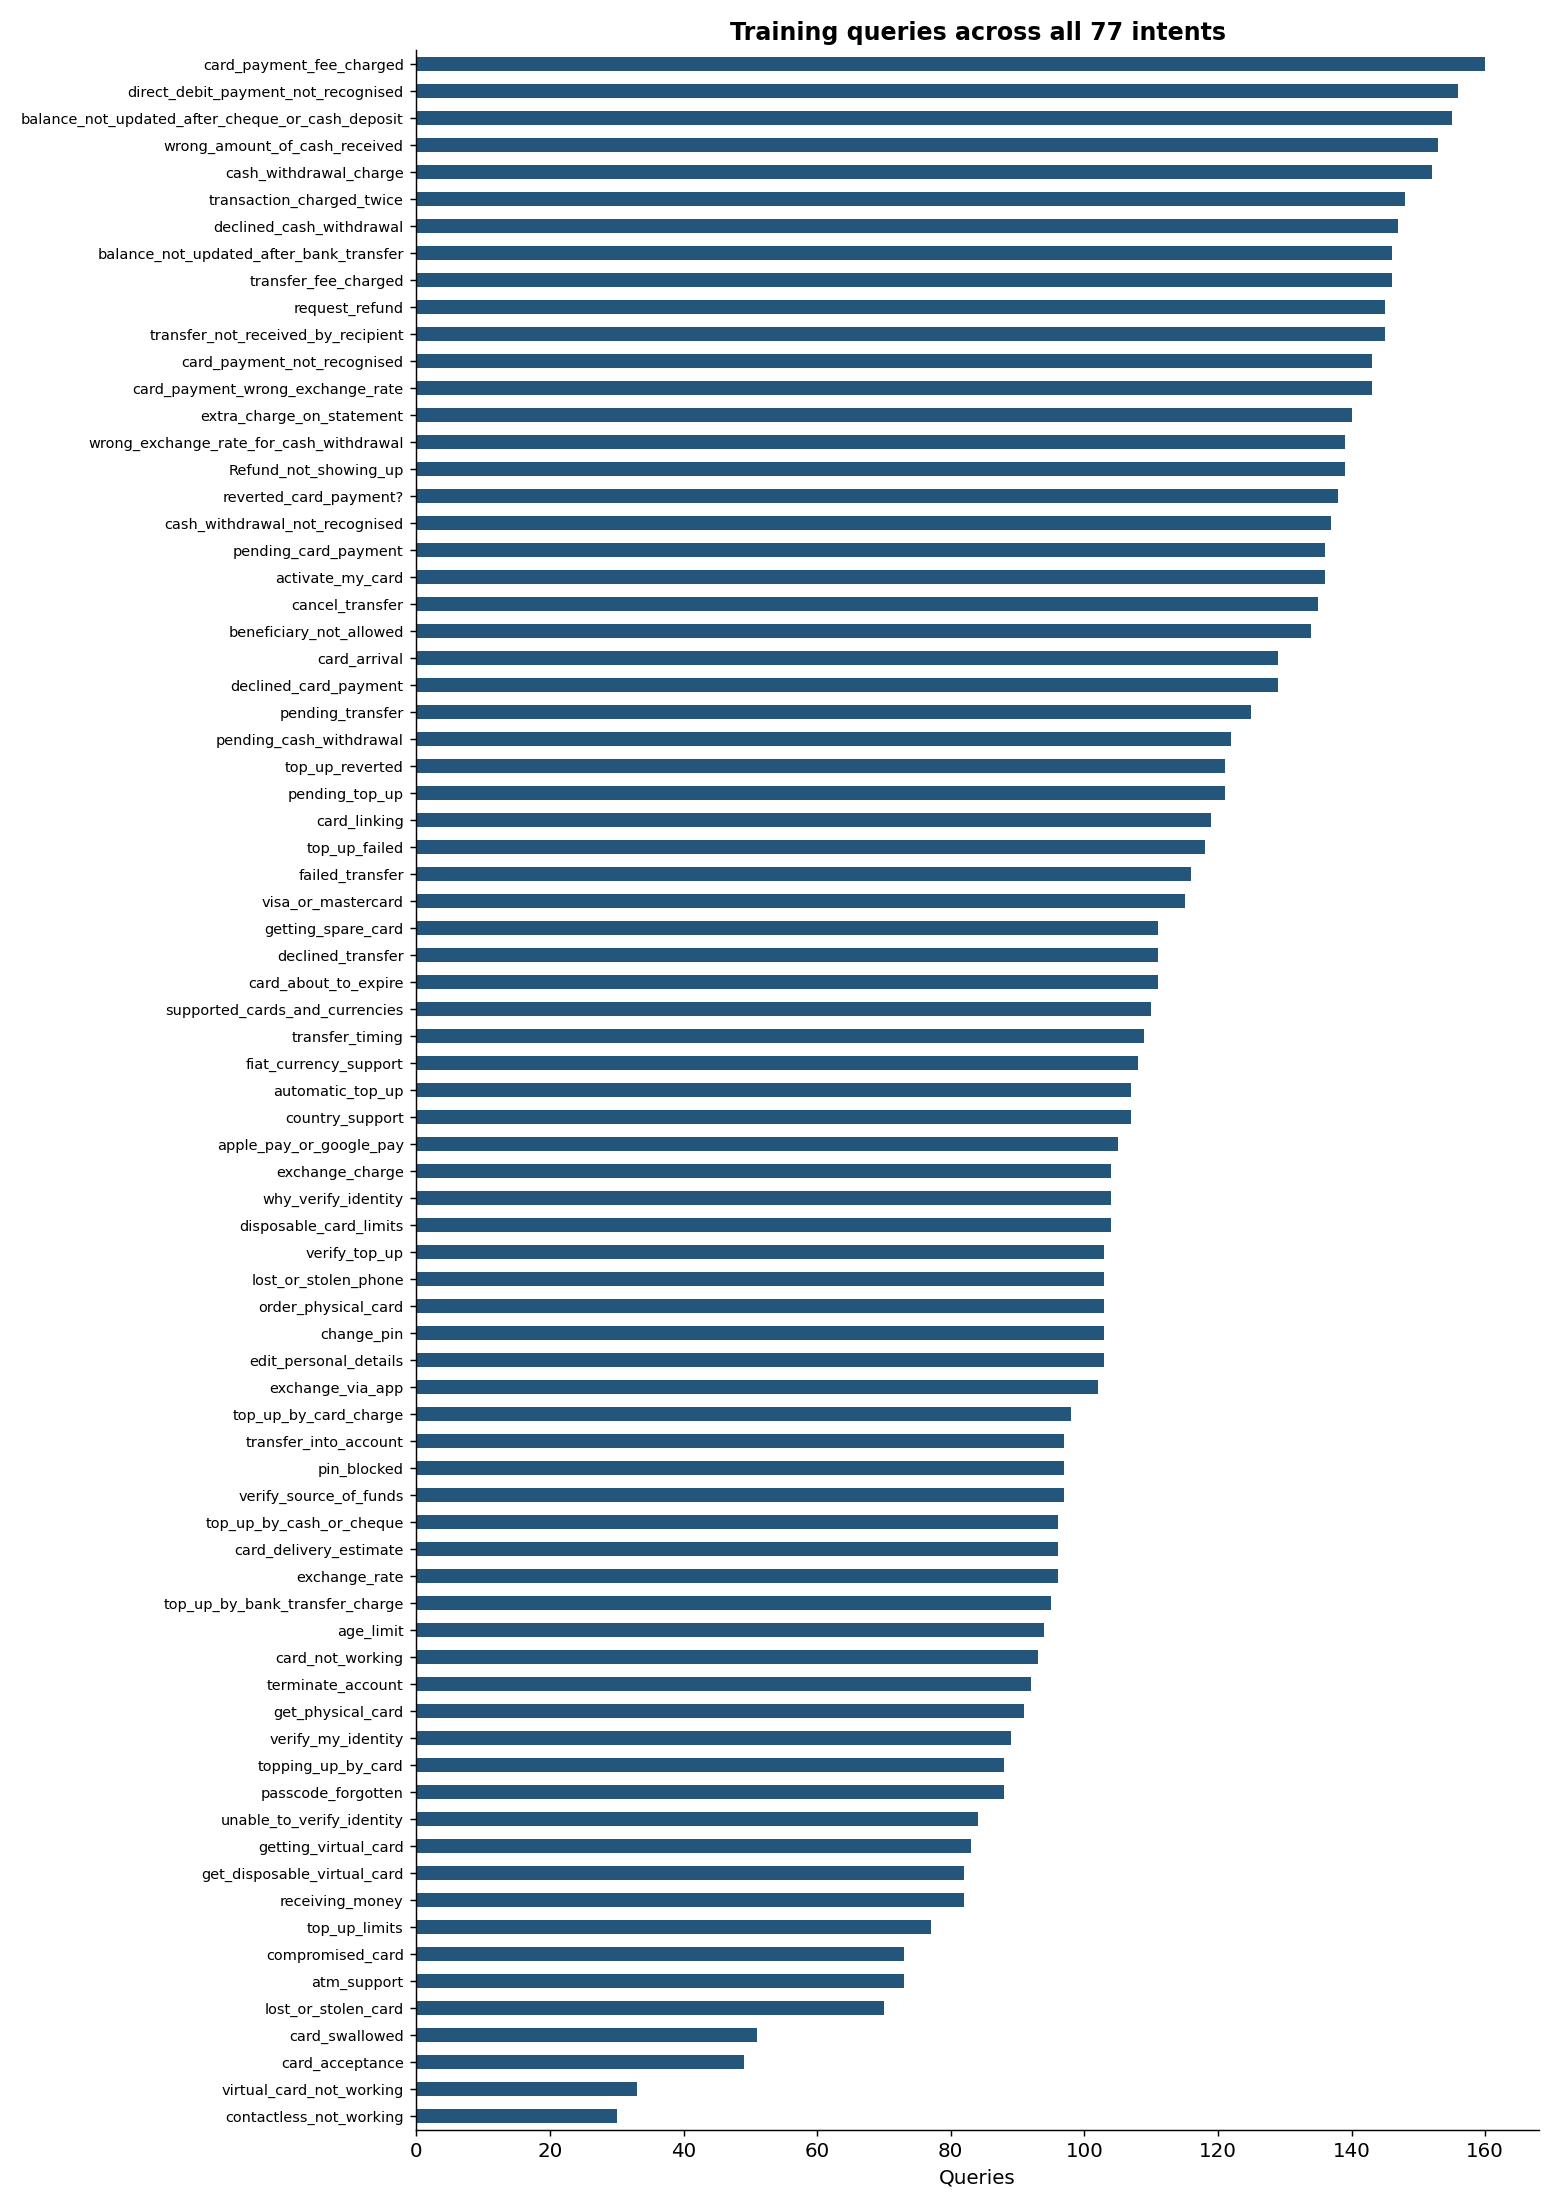

The table this chart was drawn from, first rows:
label, official_train, train, val, test
Refund_not_showing_up, 162, 139, 23, 40
activate_my_card, 159, 136, 22, 40
age_limit, 110, 94, 16, 40
apple_pay_or_google_pay, 126, 105, 17, 40
atm_support, 87, 73, 12, 40
automatic_top_up, 127, 107, 18, 40
balance_not_updated_after_bank_transfer, 171, 146, 25, 40
balance_not_updated_after_cheque_or_cash…, 181, 155, 26, 40
beneficiary_not_allowed, 156, 134, 22, 40
cancel_transfer, 157, 135, 22, 40
card_about_to_expire, 129, 111, 18, 40
card_acceptance, 59, 49, 8, 40
card_arrival, 153, 129, 22, 40
card_delivery_estimate, 112, 96, 16, 40
card_linking, 139, 119, 20, 40
card_not_working, 112, 93, 16, 40
card_payment_fee_charged, 187, 160, 27, 40
card_payment_not_recognised, 168, 143, 24, 40
card_payment_wrong_exchange_rate, 167, 143, 24, 40
card_swallowed, 61, 51, 9, 40
cash_withdrawal_charge, 177, 152, 25, 40
cash_withdrawal_not_recognised, 160, 137, 22, 40
change_pin, 122, 103, 17, 40
compromised_card, 86, 73, 12, 40
contactless_not_working, 35, 30, 5, 40
country_support, 129, 107, 18, 40
declined_card_payment, 153, 129, 21, 40
declined_cash_withdrawal, 173, 147, 25, 40
declined_transfer, 133, 111, 19, 40
direct_debit_payment_not_recognised, 182, 156, 26, 40
disposable_card_limits, 121, 104, 17, 40
edit_personal_details, 121, 103, 17, 40
exchange_charge, 121, 104, 17, 40
exchange_rate, 112, 96, 16, 40
exchange_via_app, 118, 102, 16, 40
extra_charge_on_statement, 166, 140, 24, 40
failed_transfer, 137, 116, 20, 40
fiat_currency_support, 126, 108, 18, 40
get_disposable_virtual_card, 97, 82, 14, 40
get_physical_card, 106, 91, 15, 40
getting_spare_card, 129, 111, 18, 40
getting_virtual_card, 98, 83, 14, 40
lost_or_stolen_card, 82, 70, 12, 40
lost_or_stolen_phone, 121, 103, 17, 40
order_physical_card, 120, 103, 17, 40
passcode_forgotten, 105, 88, 15, 40
pending_card_payment, 159, 136, 23, 40
pending_cash_withdrawal, 143, 122, 20, 40
pending_top_up, 149, 121, 20, 40
pending_transfer, 148, 125, 21, 40
pin_blocked, 115, 97, 16, 40
receiving_money, 95, 82, 13, 40
request_refund, 169, 145, 24, 40
reverted_card_payment?, 161, 138, 22, 40
supported_cards_and_currencies, 129, 110, 19, 40
terminate_account, 108, 92, 16, 40
top_up_by_bank_transfer_charge, 111, 95, 16, 40
top_up_by_card_charge, 114, 98, 16, 40
top_up_by_cash_or_cheque, 114, 96, 16, 40
top_up_failed, 145, 118, 20, 40
... 17 more rows
